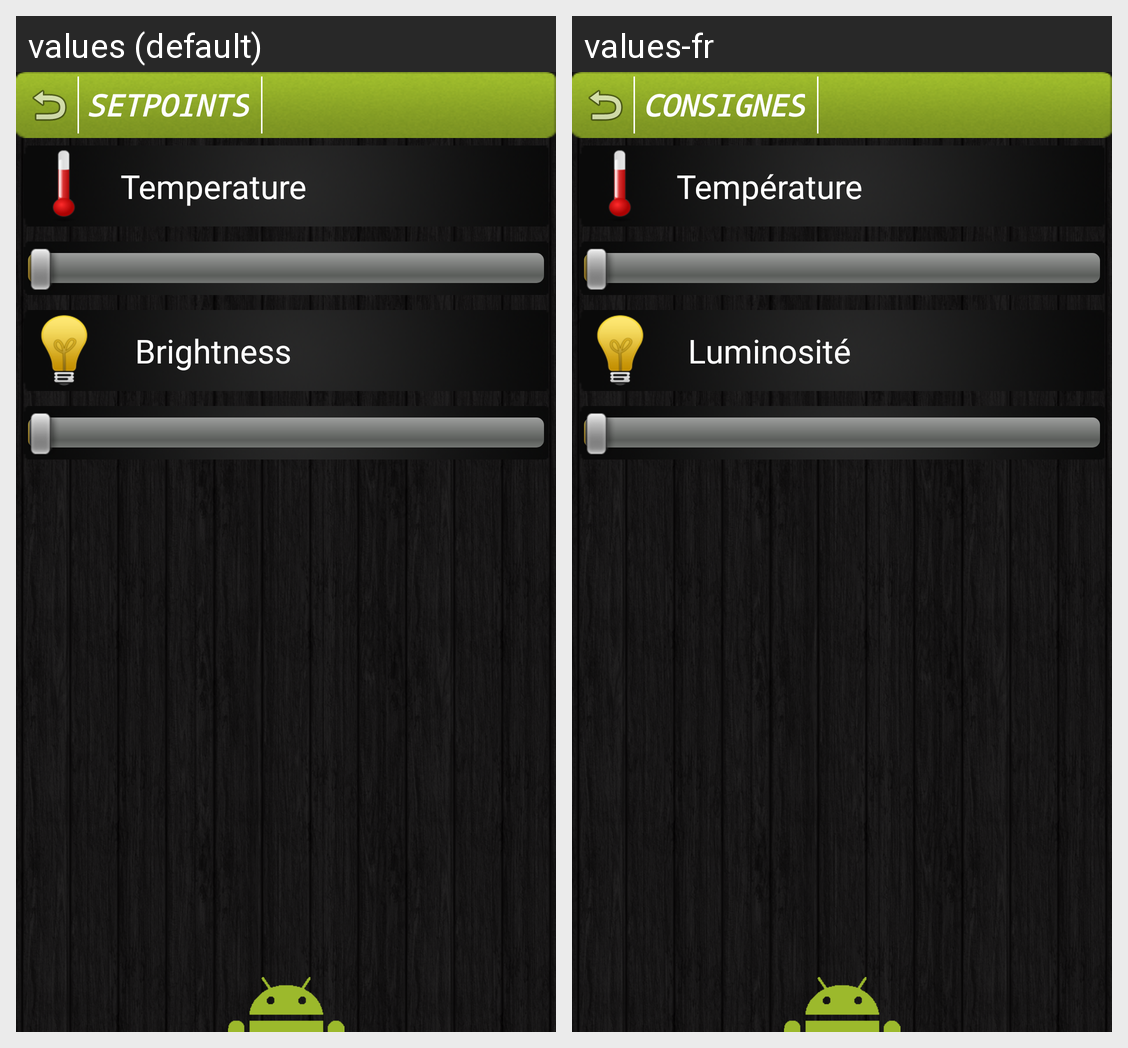

Locale-by-locale string values for the Android screen shown in this grid:
Android screen res/layout/activity_consigne.xml rendered under 2 locales, left to right: values (default), values-fr. Device: Nexus 5 (rendered at 1080×1920; each locale shown at half size, 540×960, under a caption strip naming it); theme AppTheme.
Strings drawn on this screen, with the default value and each locale's value (text and hints the layout hard-codes, and strings that could not be matched under every locale, appear in the picture but are not listed):

Consigne
  values: SETPOINTS
  values-fr: CONSIGNES

consigne_Temp
  values: Temperature
  values-fr: Température

consigne_Light
  values: Brightness
  values-fr: Luminosité
